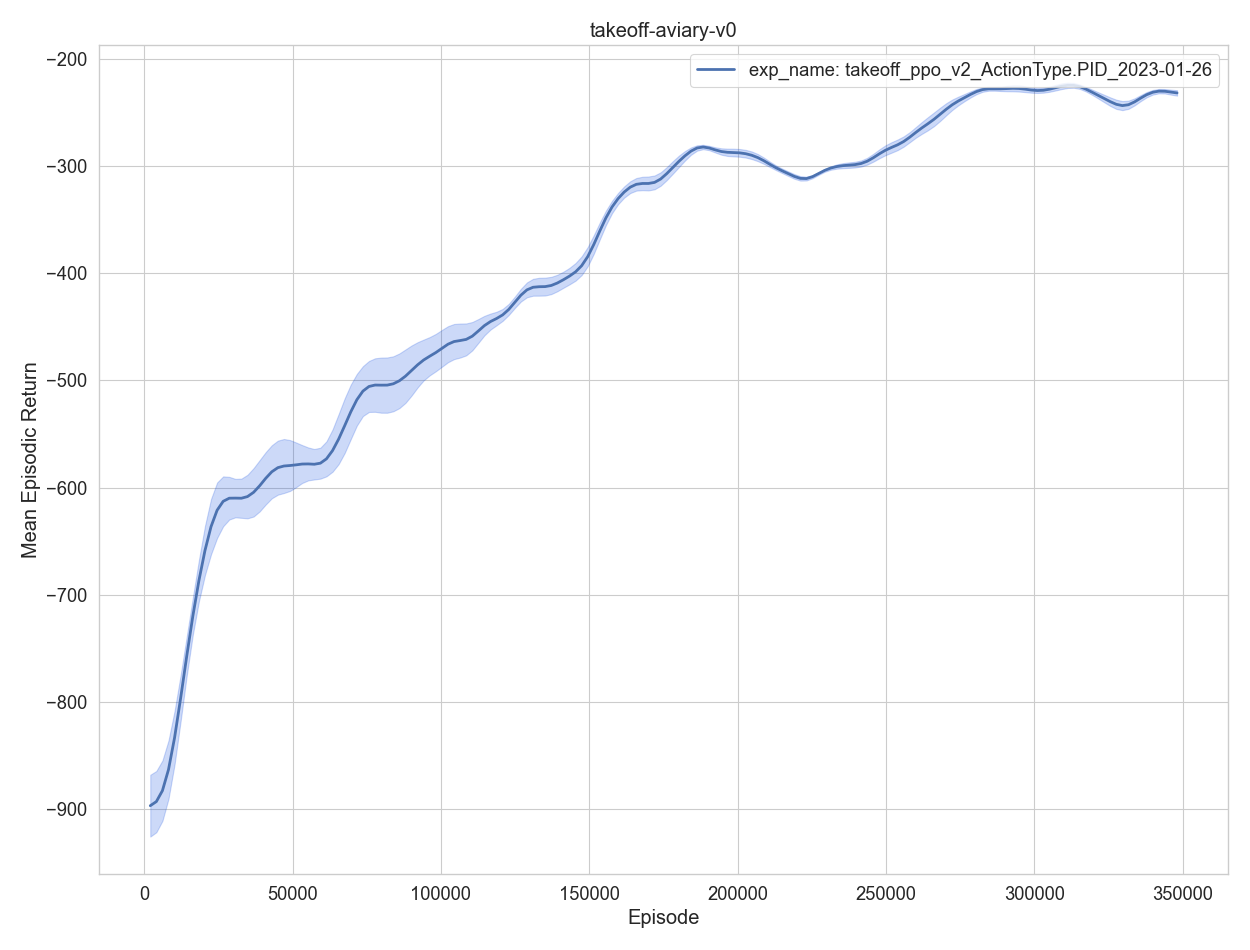

The data file committed next to this chart (first rows):
, episodes, training time, eval episodes, experiment, timestep, mean episodic runtime, mean episodic length, mean episodic returns, min episodic returns, max episodic returns, std episodic returns
0, 1, 1.038, 2, exp_name: takeoff_ppo_v2_ActionType.PID_…, 2048, 0.4768, 1024, -939.5, -979.6, -899.3, 40.12
1, 2, 2.094, 2, exp_name: takeoff_ppo_v2_ActionType.PID_…, 4096, 0.4852, 1024, -797.2, -816.4, -778.1, 19.12
2, 3, 3.15, 2, exp_name: takeoff_ppo_v2_ActionType.PID_…, 6144, 0.4841, 1024, -1007, -1019, -994.5, 12.02
3, 4, 4.225, 2, exp_name: takeoff_ppo_v2_ActionType.PID_…, 8192, 0.4952, 1024, -856.4, -904, -808.8, 47.65
4, 5, 5.216, 2, exp_name: takeoff_ppo_v2_ActionType.PID_…, 10240, 0.4536, 1024, -856.7, -893.2, -820.2, 36.48
0, 6, 6.231, 2, exp_name: takeoff_ppo_v2_ActionType.PID_…, 12288, 0.4581, 1024, -815.1, -831.7, -798.5, 16.56
1, 7, 7.243, 2, exp_name: takeoff_ppo_v2_ActionType.PID_…, 14336, 0.4639, 1024, -717.8, -726.4, -709.2, 8.577
2, 8, 8.239, 2, exp_name: takeoff_ppo_v2_ActionType.PID_…, 16384, 0.456, 1024, -711.3, -721.4, -701.2, 10.08
3, 9, 9.255, 2, exp_name: takeoff_ppo_v2_ActionType.PID_…, 18432, 0.4662, 1024, -701, -711.6, -690.4, 10.6
4, 10, 10.25, 2, exp_name: takeoff_ppo_v2_ActionType.PID_…, 20480, 0.4547, 1024, -638.9, -645, -632.7, 6.16
0, 11, 11.24, 2, exp_name: takeoff_ppo_v2_ActionType.PID_…, 22528, 0.45, 1024, -611.8, -676.5, -547.2, 64.65
1, 12, 12.32, 2, exp_name: takeoff_ppo_v2_ActionType.PID_…, 24576, 0.4955, 1024, -611.9, -651.8, -572, 39.87
2, 13, 13.37, 2, exp_name: takeoff_ppo_v2_ActionType.PID_…, 26624, 0.4808, 1024, -595.7, -597.2, -594.2, 1.47
3, 14, 14.41, 2, exp_name: takeoff_ppo_v2_ActionType.PID_…, 28672, 0.4798, 1024, -592.3, -623.1, -561.5, 30.79
4, 15, 15.43, 2, exp_name: takeoff_ppo_v2_ActionType.PID_…, 30720, 0.468, 1024, -636.8, -641.8, -631.9, 4.943
0, 16, 16.41, 2, exp_name: takeoff_ppo_v2_ActionType.PID_…, 32768, 0.4495, 1024, -598.7, -603.3, -594, 4.664
1, 17, 17.49, 2, exp_name: takeoff_ppo_v2_ActionType.PID_…, 34816, 0.4924, 1024, -614.4, -636.3, -592.5, 21.93
2, 18, 18.5, 2, exp_name: takeoff_ppo_v2_ActionType.PID_…, 36864, 0.4614, 1024, -620.9, -665, -576.8, 44.14
3, 19, 19.49, 2, exp_name: takeoff_ppo_v2_ActionType.PID_…, 38912, 0.4543, 1024, -602, -611.2, -592.8, 9.168
4, 20, 20.55, 2, exp_name: takeoff_ppo_v2_ActionType.PID_…, 40960, 0.486, 1024, -574.3, -614.2, -534.4, 39.87
0, 21, 21.54, 2, exp_name: takeoff_ppo_v2_ActionType.PID_…, 43008, 0.4552, 1024, -599.6, -608.8, -590.4, 9.17
1, 22, 22.54, 2, exp_name: takeoff_ppo_v2_ActionType.PID_…, 45056, 0.4519, 1024, -556.4, -584.5, -528.4, 28.05
2, 23, 23.64, 2, exp_name: takeoff_ppo_v2_ActionType.PID_…, 47104, 0.5044, 1024, -568.3, -585.3, -551.3, 16.99
3, 24, 24.66, 2, exp_name: takeoff_ppo_v2_ActionType.PID_…, 49152, 0.4717, 1024, -598.6, -662.8, -534.5, 64.18
4, 25, 25.76, 2, exp_name: takeoff_ppo_v2_ActionType.PID_…, 51200, 0.5031, 1024, -596.9, -599.3, -594.6, 2.335
0, 26, 26.79, 2, exp_name: takeoff_ppo_v2_ActionType.PID_…, 53248, 0.4744, 1024, -552.4, -555.5, -549.3, 3.094
1, 27, 27.78, 2, exp_name: takeoff_ppo_v2_ActionType.PID_…, 55296, 0.4543, 1024, -567.5, -585.8, -549.2, 18.27
2, 28, 28.82, 2, exp_name: takeoff_ppo_v2_ActionType.PID_…, 57344, 0.473, 1024, -592.6, -619.2, -566.1, 26.56
3, 29, 29.81, 2, exp_name: takeoff_ppo_v2_ActionType.PID_…, 59392, 0.4543, 1024, -576.5, -577.2, -575.9, 0.6642
4, 30, 30.88, 2, exp_name: takeoff_ppo_v2_ActionType.PID_…, 61440, 0.4915, 1024, -611.6, -616.8, -606.4, 5.214
0, 31, 31.93, 2, exp_name: takeoff_ppo_v2_ActionType.PID_…, 63488, 0.4831, 1024, -532.1, -551.4, -512.7, 19.39
1, 32, 32.96, 2, exp_name: takeoff_ppo_v2_ActionType.PID_…, 65536, 0.4707, 1024, -590.3, -623.6, -557, 33.31
2, 33, 34.02, 2, exp_name: takeoff_ppo_v2_ActionType.PID_…, 67584, 0.4885, 1024, -525.7, -548.4, -503, 22.73
3, 34, 35.12, 2, exp_name: takeoff_ppo_v2_ActionType.PID_…, 69632, 0.504, 1024, -540.8, -598.9, -482.7, 58.09
4, 35, 36.16, 2, exp_name: takeoff_ppo_v2_ActionType.PID_…, 71680, 0.4769, 1024, -500.9, -503.1, -498.8, 2.171
0, 36, 37.22, 2, exp_name: takeoff_ppo_v2_ActionType.PID_…, 73728, 0.4843, 1024, -495, -505.5, -484.5, 10.5
1, 37, 38.24, 2, exp_name: takeoff_ppo_v2_ActionType.PID_…, 75776, 0.4673, 1024, -499.1, -516.9, -481.2, 17.85
2, 38, 39.28, 2, exp_name: takeoff_ppo_v2_ActionType.PID_…, 77824, 0.4752, 1024, -509.2, -559, -459.3, 49.83
3, 39, 40.28, 2, exp_name: takeoff_ppo_v2_ActionType.PID_…, 79872, 0.4581, 1024, -495.3, -511.6, -479, 16.31
4, 40, 41.27, 2, exp_name: takeoff_ppo_v2_ActionType.PID_…, 81920, 0.4539, 1024, -517.4, -544.6, -490.1, 27.26
0, 41, 42.42, 2, exp_name: takeoff_ppo_v2_ActionType.PID_…, 83968, 0.5276, 1024, -504.3, -528.3, -480.2, 24.07
1, 42, 43.42, 2, exp_name: takeoff_ppo_v2_ActionType.PID_…, 86016, 0.4585, 1024, -506.2, -527.7, -484.8, 21.44
2, 43, 44.48, 2, exp_name: takeoff_ppo_v2_ActionType.PID_…, 88064, 0.4832, 1024, -487.9, -515.5, -460.4, 27.57
3, 44, 45.54, 2, exp_name: takeoff_ppo_v2_ActionType.PID_…, 90112, 0.4892, 1024, -509.6, -551.6, -467.5, 42.08
4, 45, 46.58, 2, exp_name: takeoff_ppo_v2_ActionType.PID_…, 92160, 0.4786, 1024, -473.1, -484.8, -461.3, 11.76
0, 46, 47.69, 2, exp_name: takeoff_ppo_v2_ActionType.PID_…, 94208, 0.5049, 1024, -474, -481.2, -466.9, 7.17
1, 47, 48.68, 2, exp_name: takeoff_ppo_v2_ActionType.PID_…, 96256, 0.4565, 1024, -467.6, -488.3, -446.9, 20.68
2, 48, 49.75, 2, exp_name: takeoff_ppo_v2_ActionType.PID_…, 98304, 0.4902, 1024, -491.5, -509.2, -473.7, 17.73
3, 49, 50.8, 2, exp_name: takeoff_ppo_v2_ActionType.PID_…, 100352, 0.4843, 1024, -479.9, -502.4, -457.3, 22.52
4, 50, 51.81, 2, exp_name: takeoff_ppo_v2_ActionType.PID_…, 102400, 0.4631, 1024, -457.9, -474.4, -441.3, 16.53
0, 51, 52.85, 2, exp_name: takeoff_ppo_v2_ActionType.PID_…, 104448, 0.4775, 1024, -435.9, -441.9, -429.9, 5.984
1, 52, 53.85, 2, exp_name: takeoff_ppo_v2_ActionType.PID_…, 106496, 0.4602, 1024, -468.4, -493, -443.9, 24.56
2, 53, 54.86, 2, exp_name: takeoff_ppo_v2_ActionType.PID_…, 108544, 0.4642, 1024, -476, -492.6, -459.4, 16.58
3, 54, 55.91, 2, exp_name: takeoff_ppo_v2_ActionType.PID_…, 110592, 0.4783, 1024, -481.7, -500.9, -462.4, 19.27
4, 55, 56.92, 2, exp_name: takeoff_ppo_v2_ActionType.PID_…, 112640, 0.4662, 1024, -439.4, -442.2, -436.5, 2.832
0, 56, 58.04, 2, exp_name: takeoff_ppo_v2_ActionType.PID_…, 114688, 0.5106, 1024, -439.3, -449.7, -428.9, 10.38
1, 57, 59.06, 2, exp_name: takeoff_ppo_v2_ActionType.PID_…, 116736, 0.4713, 1024, -434, -442, -425.9, 8.062
2, 58, 60.05, 2, exp_name: takeoff_ppo_v2_ActionType.PID_…, 118784, 0.4546, 1024, -458.3, -462.2, -454.4, 3.921
3, 59, 61.17, 2, exp_name: takeoff_ppo_v2_ActionType.PID_…, 120832, 0.5108, 1024, -434.6, -437.1, -432.1, 2.503
4, 60, 62.19, 2, exp_name: takeoff_ppo_v2_ActionType.PID_…, 122880, 0.4678, 1024, -448.1, -459.2, -437.1, 11.08
... 110 more rows
